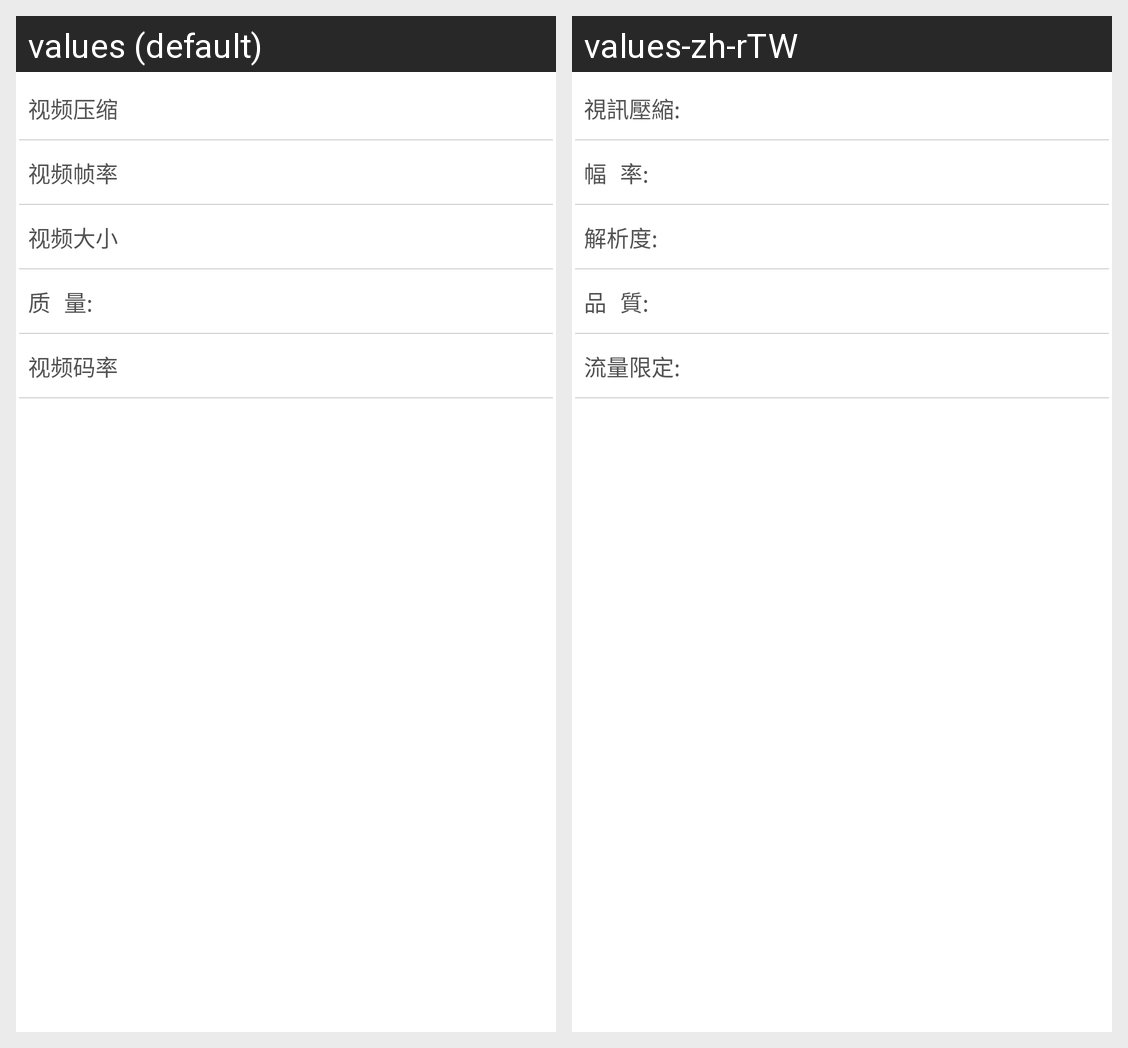

For this localized Android screen grid, give each drawn string resource with its value in every locale shown.
Android screen res/layout/imm_setting_dialog_video.xml rendered under 2 locales, left to right: values (default), values-zh-rTW. Device: Nexus 5 (rendered at 1080×1920; each locale shown at half size, 540×960, under a caption strip naming it); theme Theme.MaterialComponents.DayNight.NoActionBar.
Strings drawn on this screen, with the default value and each locale's value (text and hints the layout hard-codes, and strings that could not be matched under every locale, appear in the picture but are not listed):

imm_setting_video_compact
  values: 视频压缩
  values-zh-rTW: 視訊壓縮:

imm_setting_camara_fps
  values: 视频帧率
  values-zh-rTW: 幅 率:

imm_setting_camara_size
  values: 视频大小
  values-zh-rTW: 解析度:

imm_setting_camara_quality
  values: 质 量:
  values-zh-rTW: 品 質:

imm_setting_camara_flow
  values: 视频码率
  values-zh-rTW: 流量限定:
